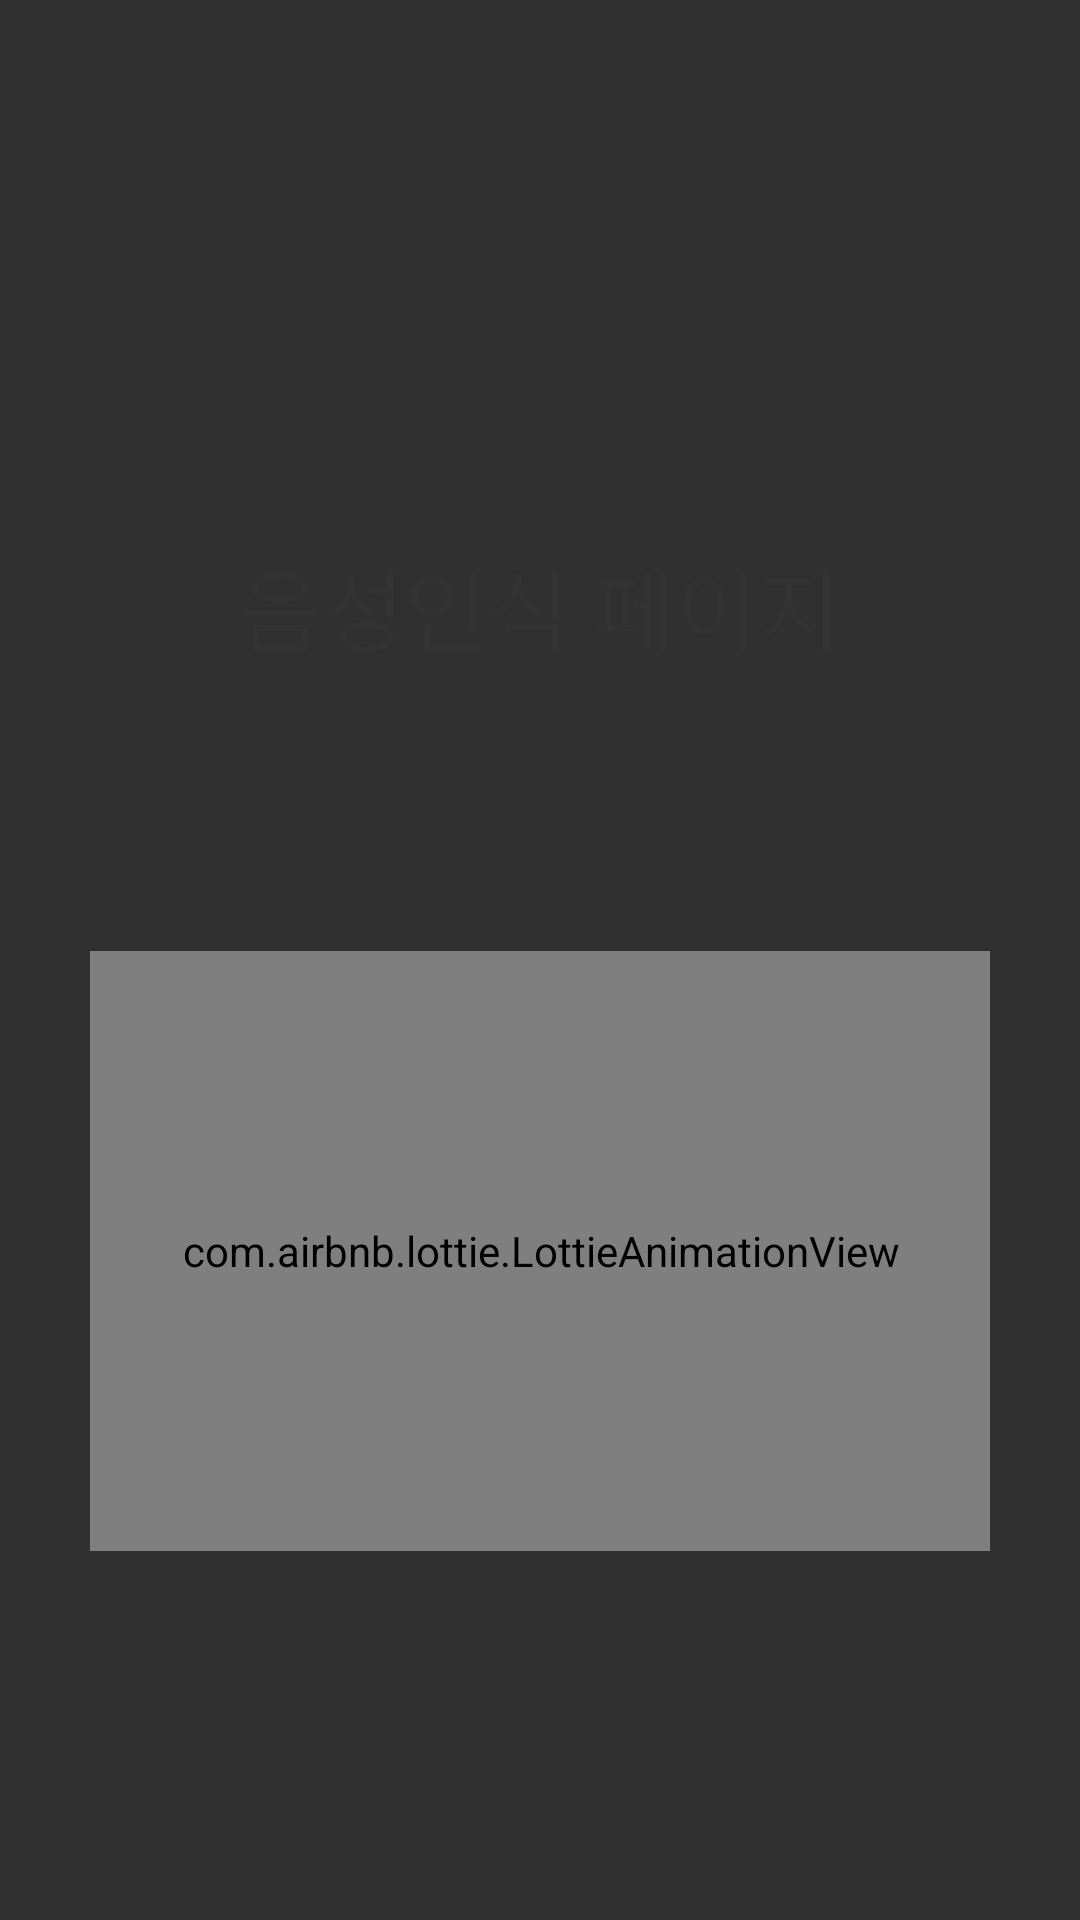

This screen was rendered from an Android layout file. Write that file and the resources it references.
<!-- AndroidManifest.xml: application theme Theme.Voice -->
<!-- res/layout/fragment_stt.xml -->
<?xml version="1.0" encoding="utf-8"?>
<layout xmlns:android="http://schemas.android.com/apk/res/android"
    xmlns:app="http://schemas.android.com/apk/res-auto"
    xmlns:tools="http://schemas.android.com/tools">
    <data>

    </data>
    <androidx.constraintlayout.widget.ConstraintLayout
        android:layout_width="match_parent"
        android:layout_height="match_parent"
        android:padding="30dp"
        tools:context=".view.MainActivity">


        <TextView
            android:id="@+id/title_text"
            style="@style/txt_big"
            android:layout_width="wrap_content"
            android:layout_height="wrap_content"
            android:layout_marginTop="150dp"
            android:text="음성인식 페이지"
            android:lineSpacingExtra="11dp"
            android:textAlignment="center"
            app:layout_constraintEnd_toEndOf="parent"
            app:layout_constraintStart_toStartOf="parent"
            app:layout_constraintTop_toTopOf="parent" />
        <com.airbnb.lottie.LottieAnimationView
            android:id="@+id/complete_img"
            android:layout_width="400dp"
            android:layout_height="200dp"
            android:layout_gravity="center"
            app:layout_constraintBottom_toBottomOf="parent"
            app:layout_constraintEnd_toEndOf="parent"
            app:layout_constraintStart_toStartOf="parent"
            app:layout_constraintTop_toBottomOf="@id/title_text"
            app:lottie_autoPlay="true"
            app:lottie_fileName="mic_ani_2.json"
            app:lottie_loop="true" />

    </androidx.constraintlayout.widget.ConstraintLayout>


</layout>
<!-- resources referenced by this layout -->
<resources>
  <style name="txt_big">
          <item name="fontFamily">@font/nanum_square_round_eb</item>
          <item name="android:textSize">30sp</item>
          <item name="android:textColor">@color/text_black</item>
      </style>
  <style name="Theme.Voice" parent="Base.Theme.Voice">
          <item name="android:statusBarColor">@color/background</item>
      </style>
  <color name="text_black">#333333</color>
  <style name="Base.Theme.Voice" parent="Theme.AppCompat.NoActionBar">
  
          <item name="android:windowLightStatusBar">true</item>
          <item name="android:navigationBarColor">@android:color/transparent</item>
          <item name="android:enforceNavigationBarContrast" tools:targetApi="q">false</item>
          <item name="android:enforceStatusBarContrast" tools:targetApi="q">false</item>
      </style>
  <color name="background">#3F51B4</color>
</resources>
